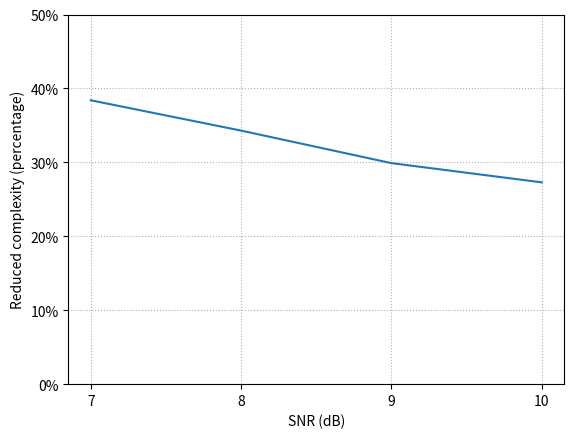

Python code for this plot:
import numpy as np
import matplotlib.pyplot as plt
from matplotlib.ticker import FuncFormatter
ax1 = plt.subplot(1, 1, 1)  # 第一行第一列图形
#ax2 = plt.subplot(1, 2, 2)  # 第一行第二列图形
list = ['0.1','0.2','0.3','0.4','0.5','0.6','0.7','0.8','0.9']
width = 0.17
x = np.arange(len(list))  # the label locations
# dnnupper=[2.35016,
# 2.27118,
# 2.2199,
# 2.17486,
# 2.13628,
# 2.0975,
# 2.05536,
# 2.00458,
# 1.9282
# ]
difference1=[0.37181,
0.29283,
0.24155,
0.19651,
0.15793,
0.11915,
0.07701,
0.02623,
0.05015
]
difference2=[0.22615,
0.14717,
0.09589,
0.05085,
0.01227,
0.02651,
0.06865,
0.11943,
0.19581,
]
difference3=[0.09962,
0.02064,
0.03064,
0.07568,
0.11426,
0.15304,
0.19518,
0.24596,
0.32234,
]
difference4=[0.00322,
0.0822,
0.13348,
0.17852,
0.2171,
0.25588,
0.29802,
0.3488,
0.42518,
]

differencediff=[0.30278,
0.2238,
0.17252,
0.12748,
0.0889,
0.05012,
0.00798,
0.0428,
0.11918
]

Reduced_complexity=[
    0.384,
    0.343,
    0.299,
    0.273
]
SNR=[
    7,8,9,10
]

#list = [7,8,9,10]
# difference1=[1.97835,
#              2.12401,
#              2.25054,
#              2.35338]
plt.sca(ax1)

#plt.xlim(15,19)# 设置横轴的上下限
plt.xticks(np.linspace(7,10,4,endpoint=True))# 设置横轴记号, 是一个 numpy 数组，包含了从 7 到 10 等间隔的 5 个值
plt.ylim(0,0.5)
plt.grid(linestyle=":")
#plt.plot([list[0],list[8]], [difference1[0],difference1[0]],'-',label='SNR=7(traditional)')
#plt.plot([list[0],list[8]], [difference1[1],difference1[1]],'-',label='SNR=8(traditional)')
#plt.plot([list[0],list[8]], [difference1[2],difference1[2]],'-',label='SNR=9(traditional)')
#plt.plot([list[0],list[8]], [difference1[3],difference1[3]],'-',label='SNR=10(traditional)')
#plt.bar(x, difference1, width) #,label='SNR=7'
#plt.bar(x, difference2, width) #,label='SNR=8'
#plt.bar(x , difference3, width) #,label='SNR=9'
#plt.bar(x, difference4, width) # ,label='SNR=10'

plt.plot(SNR, Reduced_complexity)
# plt.bar(x + 2.5*width, differencediff, width,label='SNRA,SNRB,SNRC are different')

#plt.xticks(x,list)
# plt.xlabel('$\\alpha$')
# plt.ylabel("Throughput difference (packets per slot)")
plt.xlabel("SNR (dB)")
plt.ylabel('Reduced complexity (percentage)')

def to_percent(temp, position):

  return "%1.0f"%(100*temp) + "%"

plt.gca().yaxis.set_major_formatter(FuncFormatter(to_percent))

#plt.plot(list, dnnupper, 'o-', label='SNR=8(DNN-Aided)')
#plt.plot(list, difference3, 'o-', label='SNR=9')
#plt.plot(list, difference4, 'o-', label='SNR=10')
# plt.title('Throughout(packets per slot)')

#plt.legend()
plt.show()